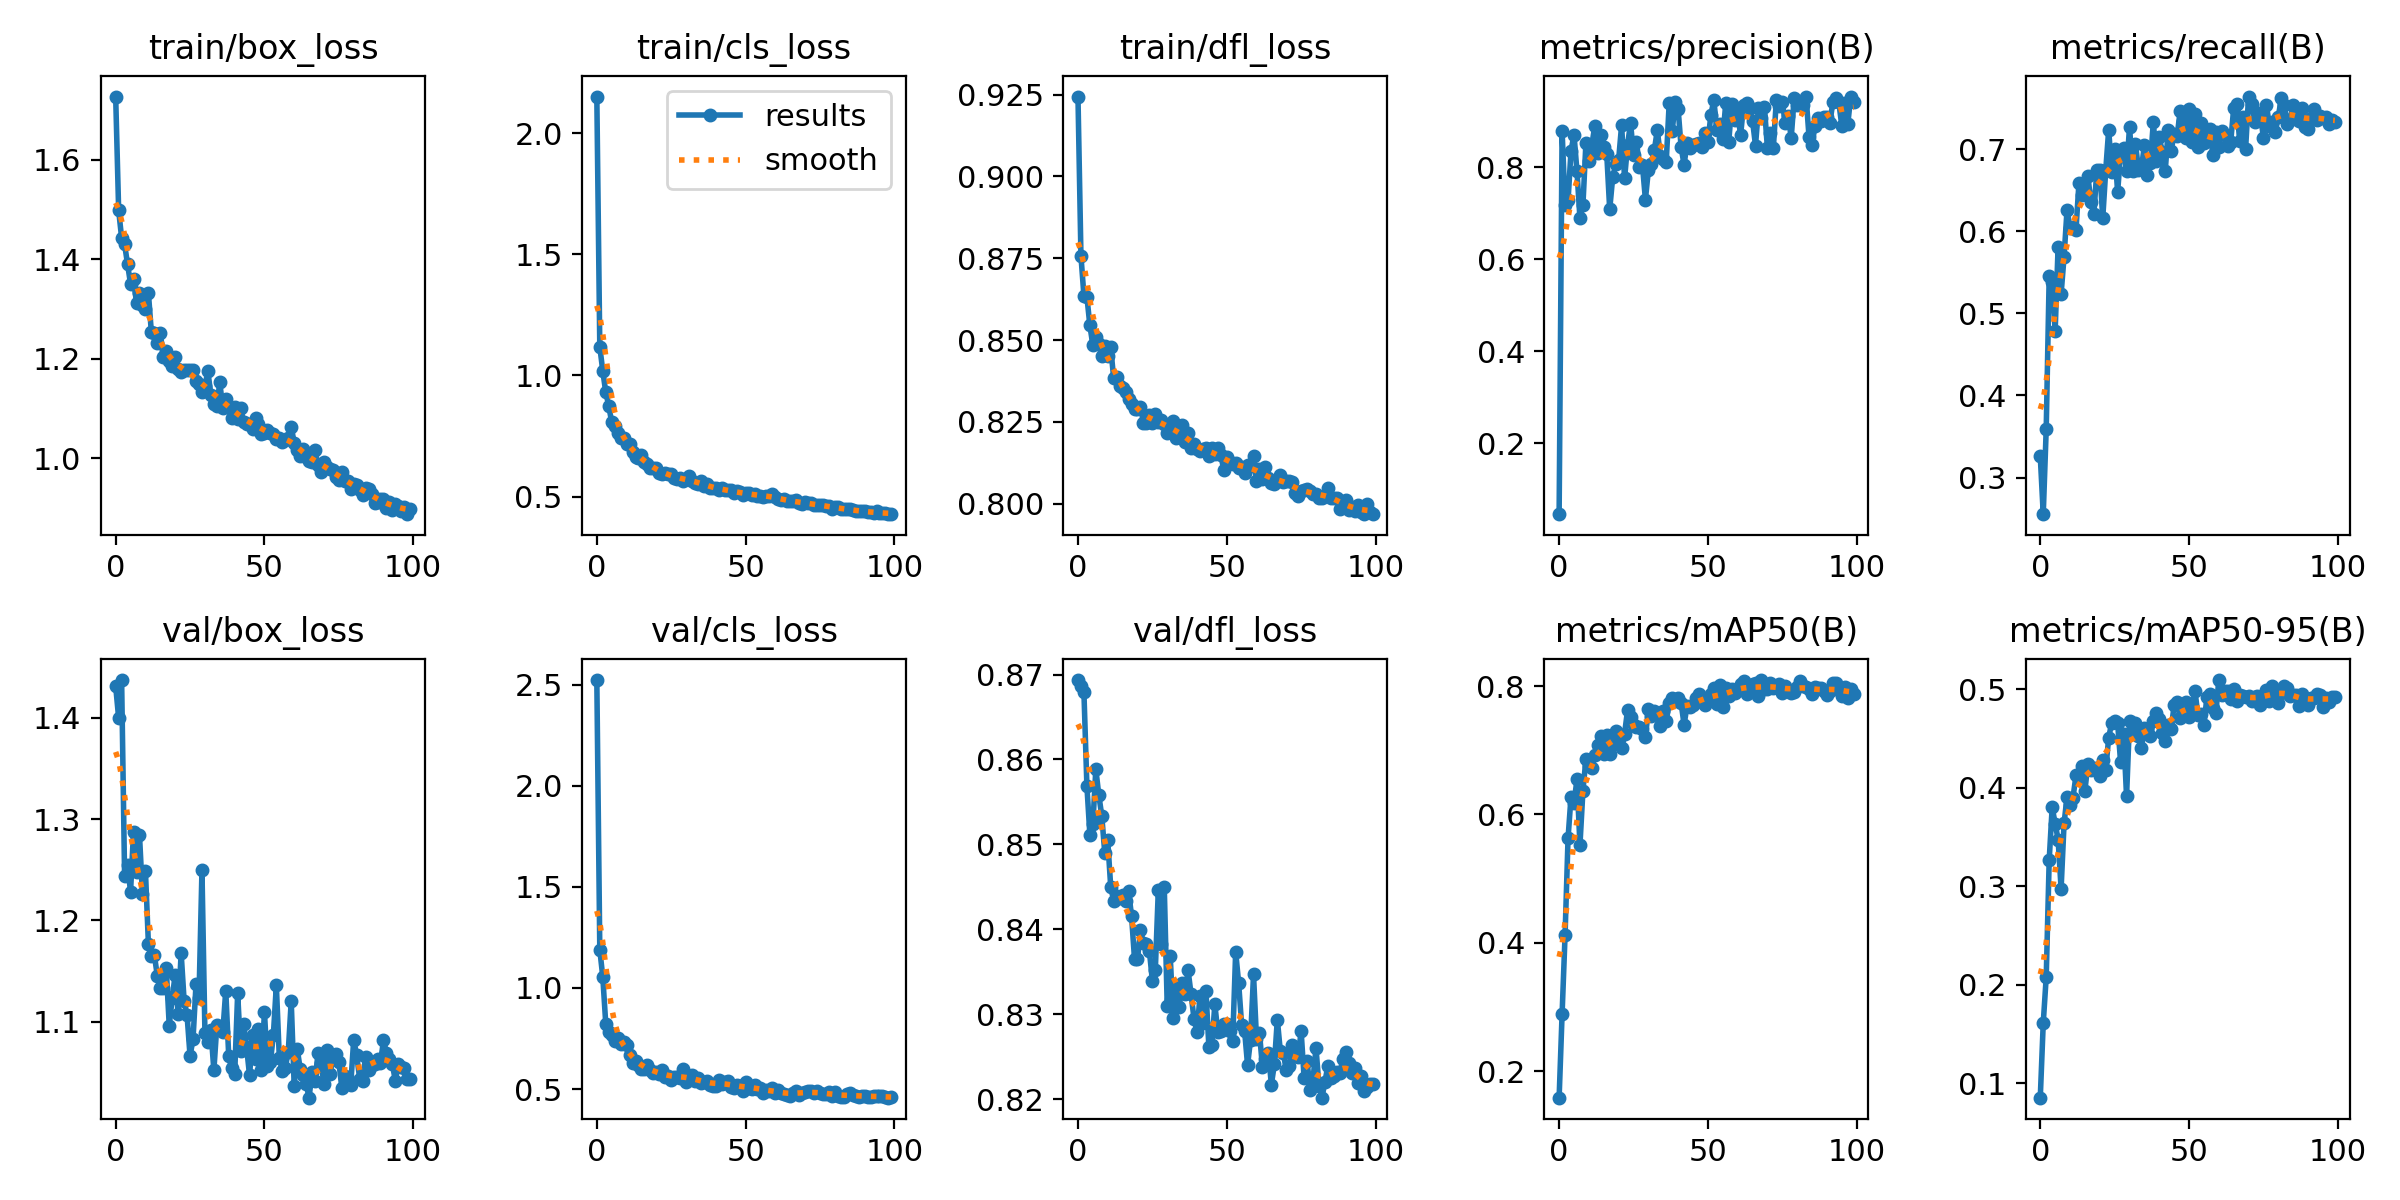

Source data for this figure (header and first rows):
epoch, train/box_loss, train/cls_loss, train/dfl_loss, metrics/precision(B), metrics/recall(B), metrics/mAP50(B), metrics/mAP50-95(B), val/box_loss, val/cls_loss, val/dfl_loss, lr/pg0, lr/pg1, lr/pg2
0, 1.727, 2.151, 0.9244, 0.04575, 0.3258, 0.1589, 0.08524, 1.431, 2.522, 0.8693, 0.0004104, 0.0004104, 0.0004104
1, 1.498, 1.118, 0.8757, 0.8792, 0.2554, 0.2893, 0.161, 1.4, 1.189, 0.8686, 0.0008189, 0.0008189, 0.0008189
2, 1.443, 1.019, 0.8635, 0.7185, 0.3594, 0.4126, 0.2078, 1.437, 1.055, 0.8679, 0.001219, 0.001219, 0.001219
3, 1.43, 0.9307, 0.8632, 0.7279, 0.5451, 0.563, 0.3265, 1.244, 0.824, 0.8569, 0.001213, 0.001213, 0.001213
4, 1.39, 0.8751, 0.8545, 0.8356, 0.5387, 0.6275, 0.38, 1.254, 0.7816, 0.8511, 0.001213, 0.001213, 0.001213
5, 1.35, 0.8065, 0.8485, 0.871, 0.4789, 0.6177, 0.3634, 1.228, 0.7662, 0.8523, 0.0012, 0.0012, 0.0012
6, 1.36, 0.7906, 0.8509, 0.7912, 0.5814, 0.6546, 0.3472, 1.288, 0.7387, 0.8589, 0.001188, 0.001188, 0.001188
7, 1.313, 0.763, 0.8489, 0.6892, 0.5236, 0.5523, 0.2973, 1.248, 0.7547, 0.8558, 0.001176, 0.001176, 0.001176
8, 1.333, 0.7415, 0.8451, 0.7179, 0.5692, 0.6367, 0.3637, 1.285, 0.7238, 0.8534, 0.001163, 0.001163, 0.001163
9, 1.308, 0.7417, 0.8483, 0.8521, 0.6265, 0.6857, 0.3909, 1.226, 0.7313, 0.849, 0.001151, 0.001151, 0.001151
10, 1.3, 0.7151, 0.8453, 0.8129, 0.6041, 0.6749, 0.3825, 1.249, 0.7196, 0.8505, 0.001139, 0.001139, 0.001139
11, 1.332, 0.7163, 0.8478, 0.8488, 0.6053, 0.6723, 0.3898, 1.177, 0.6671, 0.845, 0.001126, 0.001126, 0.001126
12, 1.253, 0.6839, 0.8384, 0.8902, 0.6018, 0.6924, 0.4123, 1.165, 0.6265, 0.8433, 0.001114, 0.001114, 0.001114
13, 1.252, 0.6622, 0.8387, 0.8315, 0.6588, 0.7088, 0.4104, 1.166, 0.637, 0.8439, 0.001102, 0.001102, 0.001102
14, 1.231, 0.6599, 0.8361, 0.8703, 0.6442, 0.7223, 0.4221, 1.145, 0.6214, 0.8436, 0.001089, 0.001089, 0.001089
15, 1.251, 0.672, 0.8354, 0.8441, 0.6487, 0.6939, 0.3968, 1.134, 0.6011, 0.844, 0.001077, 0.001077, 0.001077
16, 1.204, 0.6446, 0.8343, 0.83, 0.6672, 0.724, 0.424, 1.133, 0.5975, 0.8433, 0.001064, 0.001064, 0.001064
17, 1.216, 0.635, 0.832, 0.7085, 0.6359, 0.6946, 0.4182, 1.153, 0.6172, 0.8445, 0.001052, 0.001052, 0.001052
18, 1.195, 0.6169, 0.8305, 0.778, 0.6205, 0.7094, 0.4198, 1.096, 0.5949, 0.8416, 0.00104, 0.00104, 0.00104
19, 1.185, 0.6191, 0.829, 0.8062, 0.6743, 0.7298, 0.4199, 1.123, 0.5806, 0.8365, 0.001027, 0.001027, 0.001027
20, 1.203, 0.6161, 0.829, 0.8161, 0.675, 0.7175, 0.4113, 1.147, 0.5838, 0.8365, 0.001015, 0.001015, 0.001015
21, 1.178, 0.5973, 0.8296, 0.8917, 0.616, 0.7037, 0.4284, 1.107, 0.5722, 0.8399, 0.001002, 0.001002, 0.001002
22, 1.174, 0.5926, 0.8248, 0.776, 0.6745, 0.7259, 0.4181, 1.168, 0.596, 0.8384, 0.0009901, 0.0009901, 0.0009901
23, 1.177, 0.5981, 0.8247, 0.8477, 0.7238, 0.7623, 0.4507, 1.121, 0.559, 0.8383, 0.0009778, 0.0009778, 0.0009778
24, 1.178, 0.5946, 0.827, 0.8969, 0.6716, 0.7522, 0.4657, 1.106, 0.5661, 0.8374, 0.0009654, 0.0009654, 0.0009654
25, 1.177, 0.591, 0.8246, 0.8278, 0.7001, 0.7399, 0.4677, 1.066, 0.5465, 0.834, 0.000953, 0.000953, 0.000953
26, 1.178, 0.5757, 0.8273, 0.8551, 0.6479, 0.7355, 0.4651, 1.083, 0.562, 0.8352, 0.0009406, 0.0009406, 0.0009406
27, 1.155, 0.5734, 0.825, 0.801, 0.6955, 0.7367, 0.4257, 1.137, 0.5584, 0.8446, 0.0009283, 0.0009283, 0.0009283
28, 1.15, 0.576, 0.8255, 0.8048, 0.7012, 0.7332, 0.4544, 1.124, 0.5558, 0.8383, 0.0009159, 0.0009159, 0.0009159
29, 1.134, 0.5636, 0.8245, 0.73, 0.6729, 0.7204, 0.3911, 1.249, 0.5995, 0.845, 0.0009035, 0.0009035, 0.0009035
30, 1.146, 0.5717, 0.8216, 0.7937, 0.7275, 0.7639, 0.468, 1.089, 0.536, 0.8309, 0.0008911, 0.0008911, 0.0008911
31, 1.174, 0.5836, 0.8234, 0.8067, 0.6737, 0.754, 0.4551, 1.08, 0.5506, 0.8369, 0.0008787, 0.0008787, 0.0008787
32, 1.127, 0.5625, 0.8252, 0.8373, 0.7068, 0.7618, 0.4658, 1.092, 0.569, 0.8296, 0.0008664, 0.0008664, 0.0008664
33, 1.109, 0.5562, 0.8202, 0.8811, 0.6752, 0.758, 0.4527, 1.052, 0.5415, 0.8333, 0.000854, 0.000854, 0.000854
34, 1.106, 0.5522, 0.8214, 0.8254, 0.677, 0.7384, 0.4403, 1.097, 0.5537, 0.8308, 0.0008416, 0.0008416, 0.0008416
35, 1.152, 0.5658, 0.8241, 0.8182, 0.7049, 0.7605, 0.4605, 1.094, 0.5319, 0.8337, 0.0008293, 0.0008293, 0.0008293
36, 1.1, 0.5455, 0.819, 0.8123, 0.6691, 0.7461, 0.4581, 1.09, 0.5356, 0.8324, 0.0008169, 0.0008169, 0.0008169
37, 1.12, 0.5506, 0.8217, 0.9405, 0.6827, 0.773, 0.4521, 1.131, 0.5412, 0.8352, 0.0008045, 0.0008045, 0.0008045
38, 1.103, 0.5373, 0.8171, 0.8786, 0.7334, 0.7821, 0.4672, 1.066, 0.5196, 0.8324, 0.0007921, 0.0007921, 0.0007921
39, 1.081, 0.5347, 0.8183, 0.941, 0.6855, 0.7763, 0.4761, 1.054, 0.517, 0.8295, 0.0007797, 0.0007797, 0.0007797
40, 1.103, 0.5333, 0.8167, 0.9264, 0.7146, 0.7815, 0.4693, 1.049, 0.5143, 0.8279, 0.0007674, 0.0007674, 0.0007674
41, 1.078, 0.5266, 0.8163, 0.8439, 0.6969, 0.7735, 0.4551, 1.128, 0.5446, 0.8321, 0.000755, 0.000755, 0.000755
42, 1.102, 0.536, 0.8166, 0.8053, 0.6735, 0.7397, 0.4471, 1.072, 0.5251, 0.829, 0.0007426, 0.0007426, 0.0007426
43, 1.074, 0.526, 0.8169, 0.8531, 0.7235, 0.7693, 0.4633, 1.098, 0.5372, 0.8328, 0.0007302, 0.0007302, 0.0007302
44, 1.07, 0.5272, 0.8146, 0.8416, 0.6982, 0.768, 0.4595, 1.075, 0.5375, 0.8261, 0.0007179, 0.0007179, 0.0007179
45, 1.069, 0.5251, 0.8171, 0.8486, 0.7188, 0.7701, 0.4838, 1.047, 0.5108, 0.8264, 0.0007055, 0.0007055, 0.0007055
46, 1.059, 0.5159, 0.8151, 0.8501, 0.7161, 0.7817, 0.4866, 1.087, 0.5076, 0.8311, 0.0006931, 0.0006931, 0.0006931
47, 1.081, 0.522, 0.817, 0.8525, 0.746, 0.7876, 0.4704, 1.063, 0.5221, 0.8279, 0.0006808, 0.0006808, 0.0006808
48, 1.069, 0.5181, 0.8149, 0.8444, 0.7342, 0.7747, 0.4795, 1.093, 0.5145, 0.828, 0.0006684, 0.0006684, 0.0006684
49, 1.049, 0.5069, 0.8104, 0.8749, 0.7132, 0.7711, 0.487, 1.053, 0.4899, 0.8288, 0.000656, 0.000656, 0.000656
50, 1.052, 0.5133, 0.8144, 0.8549, 0.7494, 0.7819, 0.4718, 1.11, 0.5351, 0.8288, 0.0006436, 0.0006436, 0.0006436
51, 1.057, 0.5166, 0.8129, 0.9137, 0.7084, 0.7881, 0.4811, 1.056, 0.5038, 0.828, 0.0006312, 0.0006312, 0.0006312
52, 1.052, 0.5058, 0.8122, 0.9472, 0.7423, 0.7966, 0.4978, 1.06, 0.5005, 0.8268, 0.0006189, 0.0006189, 0.0006189
53, 1.049, 0.5101, 0.8126, 0.8804, 0.7029, 0.7724, 0.4733, 1.087, 0.5182, 0.8373, 0.0006065, 0.0006065, 0.0006065
54, 1.039, 0.5041, 0.8111, 0.8941, 0.7325, 0.8008, 0.4743, 1.136, 0.5006, 0.8337, 0.0005941, 0.0005941, 0.0005941
55, 1.04, 0.5025, 0.8114, 0.8622, 0.7075, 0.7675, 0.4635, 1.065, 0.5038, 0.8287, 0.0005818, 0.0005818, 0.0005818
56, 1.032, 0.5001, 0.8094, 0.9397, 0.7167, 0.7962, 0.4917, 1.052, 0.4827, 0.828, 0.0005694, 0.0005694, 0.0005694
57, 1.036, 0.5013, 0.8118, 0.8542, 0.7246, 0.7845, 0.4948, 1.055, 0.4945, 0.824, 0.000557, 0.000557, 0.000557
58, 1.04, 0.5018, 0.8115, 0.9366, 0.6926, 0.7949, 0.4812, 1.07, 0.4927, 0.827, 0.0005446, 0.0005446, 0.0005446
59, 1.063, 0.51, 0.8145, 0.9021, 0.7205, 0.7899, 0.4752, 1.12, 0.5029, 0.8347, 0.0005322, 0.0005322, 0.0005322
... 40 more rows
